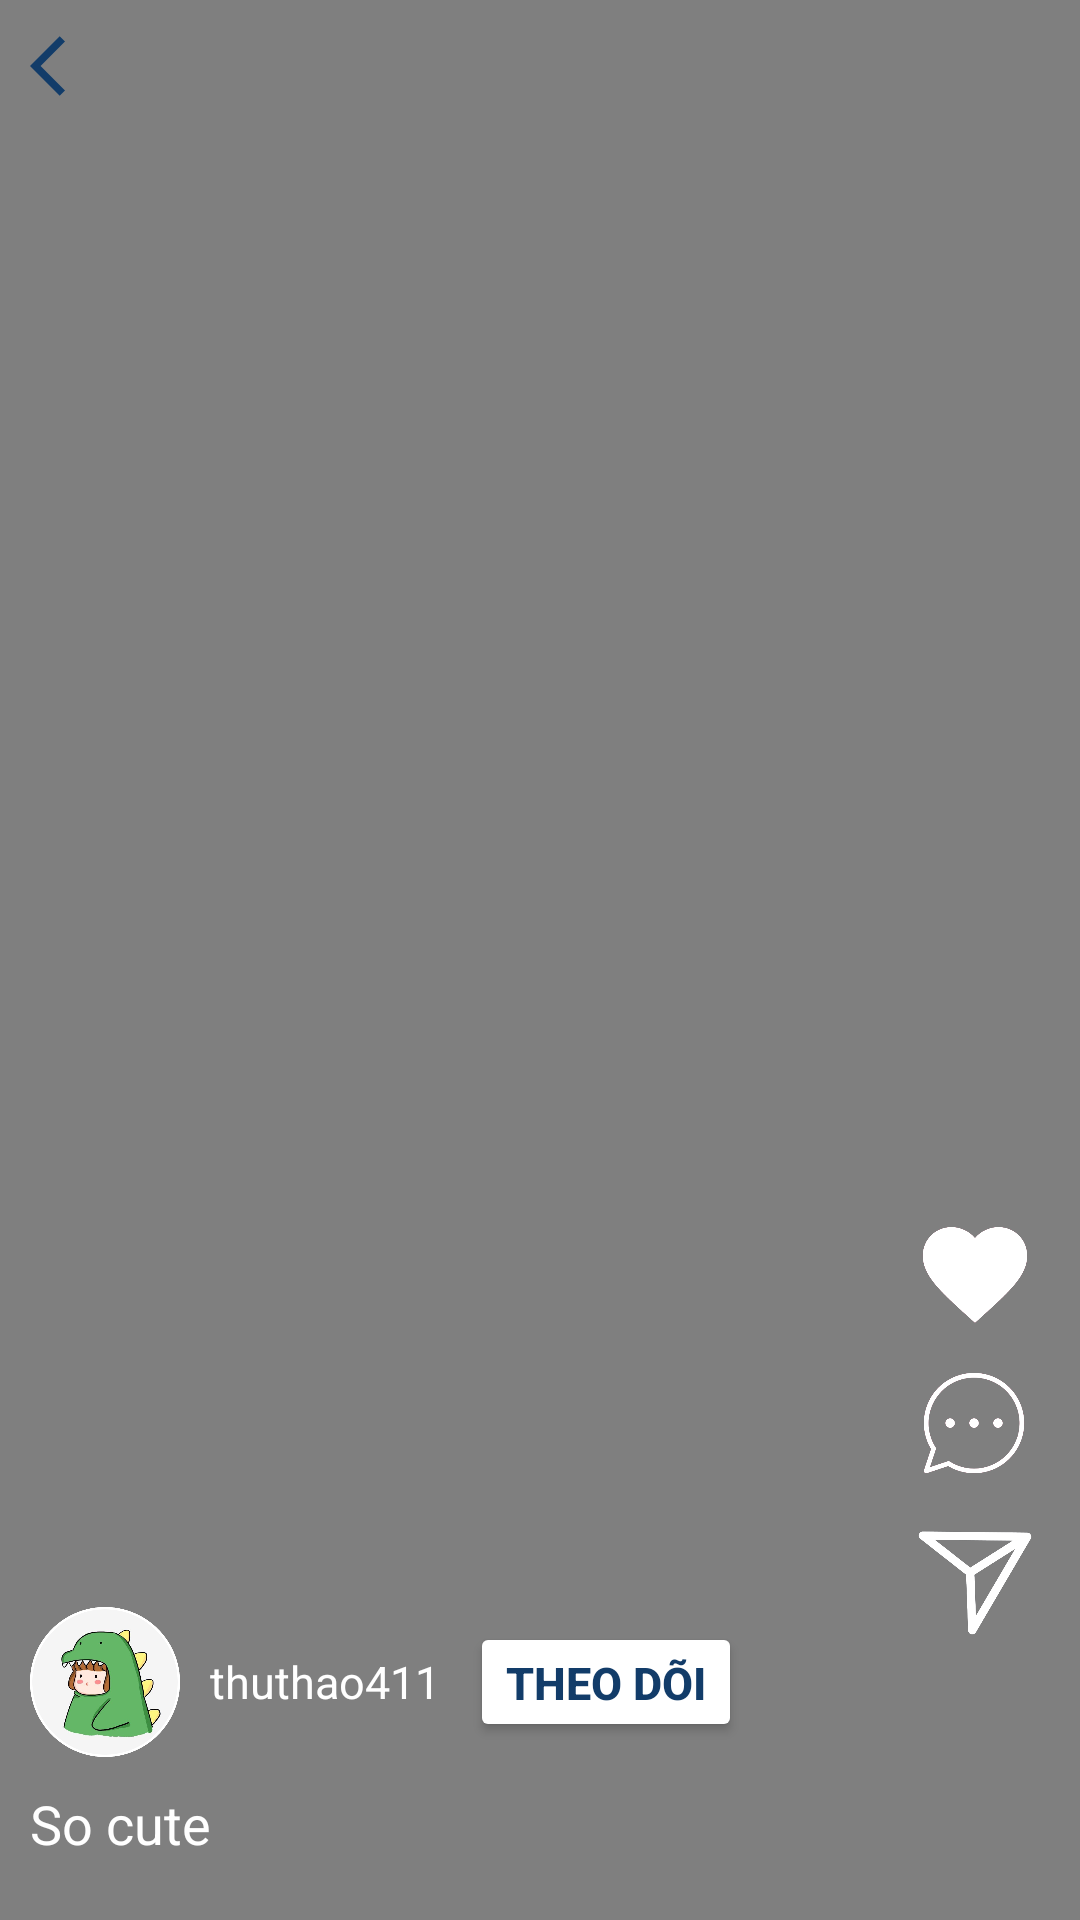

Produce the Android XML layout that renders to this screen, including the resource entries it uses.
<!-- AndroidManifest.xml: application theme Theme.MyEcoPet -->
<!-- res/layout/activity_feeds.xml -->
<?xml version="1.0" encoding="utf-8"?>
<RelativeLayout xmlns:android="http://schemas.android.com/apk/res/android"
    xmlns:app="http://schemas.android.com/apk/res-auto"
    xmlns:tools="http://schemas.android.com/tools"
    android:layout_width="match_parent"
    android:layout_height="match_parent"
    tools:context=".Feeds"
    android:orientation="vertical"
    >

    <VideoView
        android:id="@+id/feed_video"
        android:layout_width="match_parent"
        android:layout_height="wrap_content"
        android:layout_alignParentBottom="true"
        android:layout_alignParentTop="true"/>

    <ImageView
        android:id="@+id/btnBack"
        android:layout_width="wrap_content"
        android:layout_height="wrap_content"
        android:src="@drawable/ic_back"
        android:layout_margin="10dp"/>
    <LinearLayout
        android:layout_width="wrap_content"
        android:layout_height="wrap_content"
        android:layout_alignParentRight="true"
        android:layout_alignParentBottom="true"
        android:orientation="vertical"
        android:layout_marginBottom="20dp"
        android:layout_marginRight="10dp">
        <ImageView
            android:layout_width="50dp"
            android:layout_height="50dp"
            android:src="@drawable/reels_heart"/>
        <ImageView
            android:layout_width="50dp"
            android:layout_height="50dp"
            android:src="@drawable/reels_cmt"/>
        <ImageView
            android:layout_width="50dp"
            android:layout_height="50dp"
            android:src="@drawable/reels_share"/>
        <ImageView
            android:layout_width="50dp"
            android:layout_height="50dp"
            android:src="@drawable/feed_logo"
            android:layout_marginTop="20dp"/>
    </LinearLayout>
    <LinearLayout
        android:layout_width="wrap_content"
        android:layout_height="wrap_content"
        android:layout_alignParentLeft="true"
        android:layout_alignParentBottom="true"
        android:orientation="vertical"
        android:layout_marginBottom="20dp"
        android:layout_marginLeft="10dp">
        <LinearLayout
            android:layout_width="wrap_content"
            android:layout_height="wrap_content">
            <ImageView
                android:layout_width="50dp"
                android:layout_height="50dp"
                android:src="@drawable/feed_logo_circle"/>
            <TextView
                android:layout_width="wrap_content"
                android:layout_height="wrap_content"
                android:text="thuthao411"
                android:textColor="#ffffff"
                android:textSize="15sp"
                android:layout_gravity="center"
                android:layout_marginLeft="10dp"/>
            <Button
                android:layout_width="wrap_content"
                android:layout_height="40dp"
                android:backgroundTint="#FFFFFF"
                android:text="Theo dõi"
                android:textSize="15sp"
                android:textStyle="bold"
                android:textColor="#123C69"
                app:cornerRadius="8dp"
                app:rippleColor="#33AAAAAA"
                app:strokeColor="#123C69"
                app:strokeWidth="2dp"
                android:layout_marginLeft="10dp"
                android:layout_gravity="center"
                />
        </LinearLayout>
        <TextView
            android:layout_width="wrap_content"
            android:layout_height="wrap_content"
            android:text="So cute"
            android:textColor="#ffffff"
            android:textSize="18sp"
            android:layout_marginTop="10dp"/>

    </LinearLayout>



</RelativeLayout>
<!-- resources referenced by this layout -->
<resources>
  <!-- drawable feed_logo_circle: png bitmap (drawable-v24, 157760 bytes) -->
  <!-- drawable ic_back (drawable-v24) -->
  <vector android:autoMirrored="true" android:height="24dp"
      android:tint="#123C69" android:viewportHeight="24"
      android:viewportWidth="24" android:width="24dp" xmlns:android="http://schemas.android.com/apk/res/android">
      <path android:fillColor="@android:color/white" android:pathData="M11.67,3.87L9.9,2.1 0,12l9.9,9.9 1.77,-1.77L3.54,12z"/>
  </vector>
  <!-- drawable reels_cmt: png bitmap (drawable-v24, 26148 bytes) -->
  <!-- drawable reels_heart: png bitmap (drawable-v24, 15626 bytes) -->
  <!-- drawable reels_share: png bitmap (drawable-v24, 21612 bytes) -->
  <style name="Theme.MyEcoPet" parent="Theme.MaterialComponents.DayNight.DarkActionBar">
          
          <item name="colorPrimary">@color/purple_500</item>
          <item name="colorPrimaryVariant">@color/purple_700</item>
          <item name="colorOnPrimary">@color/white</item>
          
          <item name="colorSecondary">@color/teal_200</item>
          <item name="colorSecondaryVariant">@color/teal_700</item>
          <item name="colorOnSecondary">@color/black</item>
          
          <item name="android:statusBarColor">?attr/colorPrimaryVariant</item>
          
      </style>
  <color name="purple_500">#FF6200EE</color>
  <color name="purple_700">#FF3700B3</color>
  <color name="white">#FFFFFFFF</color>
  <color name="teal_200">#FF03DAC5</color>
  <color name="teal_700">#FF018786</color>
  <color name="black">#FF000000</color>
</resources>
